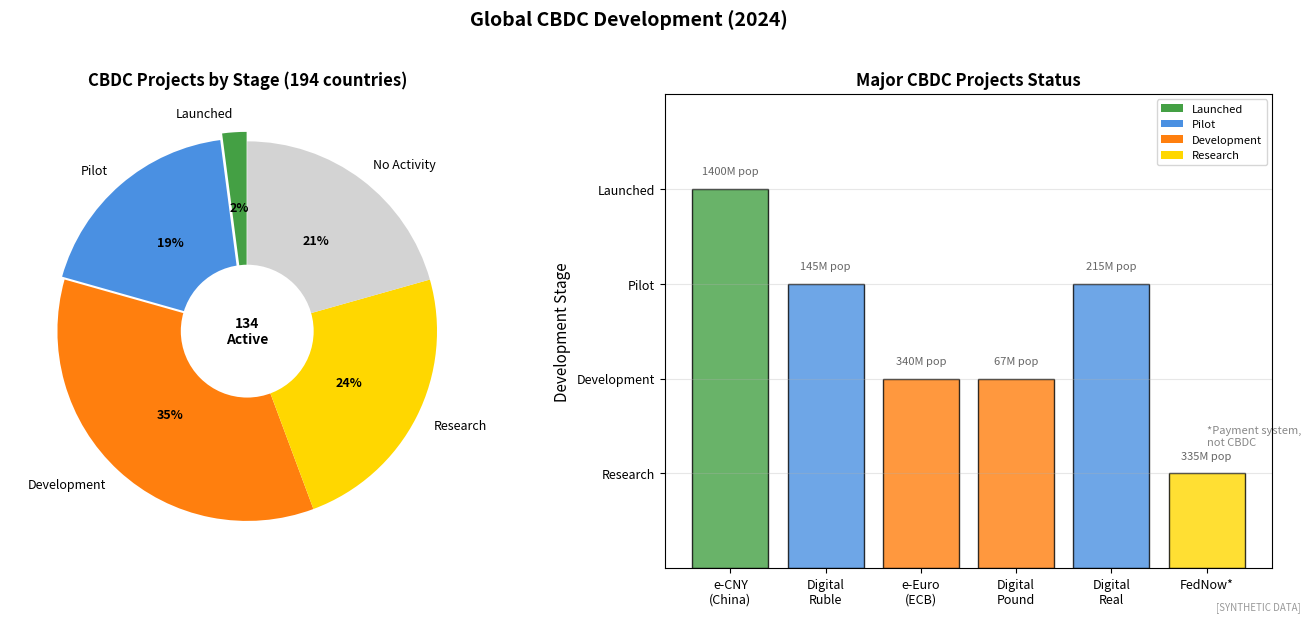

Write Python code to recreate this figure. (Note: this script raises an exception after producing the figure.)
"""
Global CBDC Development Status
Country-by-country progress

Output: cbdc_global_status.pdf
Module: module_04_trad_finance
Lesson: 48 - CBDC
"""

from pathlib import Path
import matplotlib.pyplot as plt
import numpy as np

CHART_METADATA = {
    'title': 'CBDC Global Status',
    'module': 'module_04_trad_finance',
    'lesson': 48,
    'url': 'https://github.com/Digital-AI-Finance/digital-finance/tree/main/module_04_trad_finance/figures/cbdc_global_status'
}

plt.rcParams.update({'font.size': 10, 'axes.labelsize': 10})

def create_chart():
    fig, axes = plt.subplots(1, 2, figsize=(14, 6))

    # Development stage by count
    ax1 = axes[0]

    stages = ['Launched', 'Pilot', 'Development', 'Research', 'No Activity']
    counts = [4, 36, 68, 46, 40]  # Approximate numbers
    colors = ['#44A044', '#4A90E2', '#FF7F0E', '#FFD700', '#D3D3D3']

    wedges, texts, autotexts = ax1.pie(counts, labels=stages, autopct='%1.0f%%',
                                        colors=colors, startangle=90,
                                        explode=[0.05, 0.02, 0, 0, 0])

    for autotext in autotexts:
        autotext.set_fontweight('bold')
        autotext.set_fontsize(9)
    for text in texts:
        text.set_fontsize(9)

    ax1.set_title('CBDC Projects by Stage (194 countries)', fontsize=12, fontweight='bold')

    # Add center
    centre_circle = plt.Circle((0, 0), 0.35, fc='white')
    ax1.add_patch(centre_circle)
    ax1.text(0, 0, '134\nActive', ha='center', va='center', fontsize=10, fontweight='bold')

    # Major projects timeline/status
    ax2 = axes[1]

    projects = ['e-CNY\n(China)', 'Digital\nRuble', 'e-Euro\n(ECB)', 'Digital\nPound', 'Digital\nReal', 'FedNow*']
    stages = [4, 3, 2, 2, 3, 1]  # 1=Research, 2=Dev, 3=Pilot, 4=Launched
    populations = [1400, 145, 340, 67, 215, 335]  # Millions

    x = np.arange(len(projects))
    colors = ['#44A044' if s == 4 else '#4A90E2' if s == 3 else '#FF7F0E' if s == 2 else '#FFD700' for s in stages]

    bars = ax2.bar(x, stages, color=colors, alpha=0.8, edgecolor='black')

    ax2.set_ylabel('Development Stage', fontsize=11)
    ax2.set_title('Major CBDC Projects Status', fontsize=12, fontweight='bold')
    ax2.set_xticks(x)
    ax2.set_xticklabels(projects, fontsize=9)
    ax2.set_ylim(0, 5)
    ax2.set_yticks([1, 2, 3, 4])
    ax2.set_yticklabels(['Research', 'Development', 'Pilot', 'Launched'], fontsize=9)
    ax2.yaxis.grid(True, alpha=0.3)

    # Add population labels
    for bar, pop in zip(bars, populations):
        height = bar.get_height()
        ax2.text(bar.get_x() + bar.get_width()/2, height + 0.15,
                f'{pop}M pop', ha='center', fontsize=8, color='#666666')

    ax2.text(5, 1.3, '*Payment system,\nnot CBDC', fontsize=8, style='italic', color='#888888')

    # Legend
    from matplotlib.patches import Patch
    legend_elements = [
        Patch(facecolor='#44A044', label='Launched'),
        Patch(facecolor='#4A90E2', label='Pilot'),
        Patch(facecolor='#FF7F0E', label='Development'),
        Patch(facecolor='#FFD700', label='Research')
    ]
    ax2.legend(handles=legend_elements, loc='upper right', fontsize=8)

    fig.suptitle('Global CBDC Development (2024)', fontsize=14, fontweight='bold', y=1.02)
    fig.text(0.98, 0.02, '[SYNTHETIC DATA]', fontsize=7, color='#999999', ha='right', style='italic')
    plt.tight_layout()

    output_path = Path(__file__).parent / 'cbdc_global_status.pdf'
    plt.savefig(output_path, format='pdf', dpi=300, bbox_inches='tight')
    plt.close()
    print(f"Chart saved to: {output_path}")
    return output_path

if __name__ == '__main__':
    create_chart()
